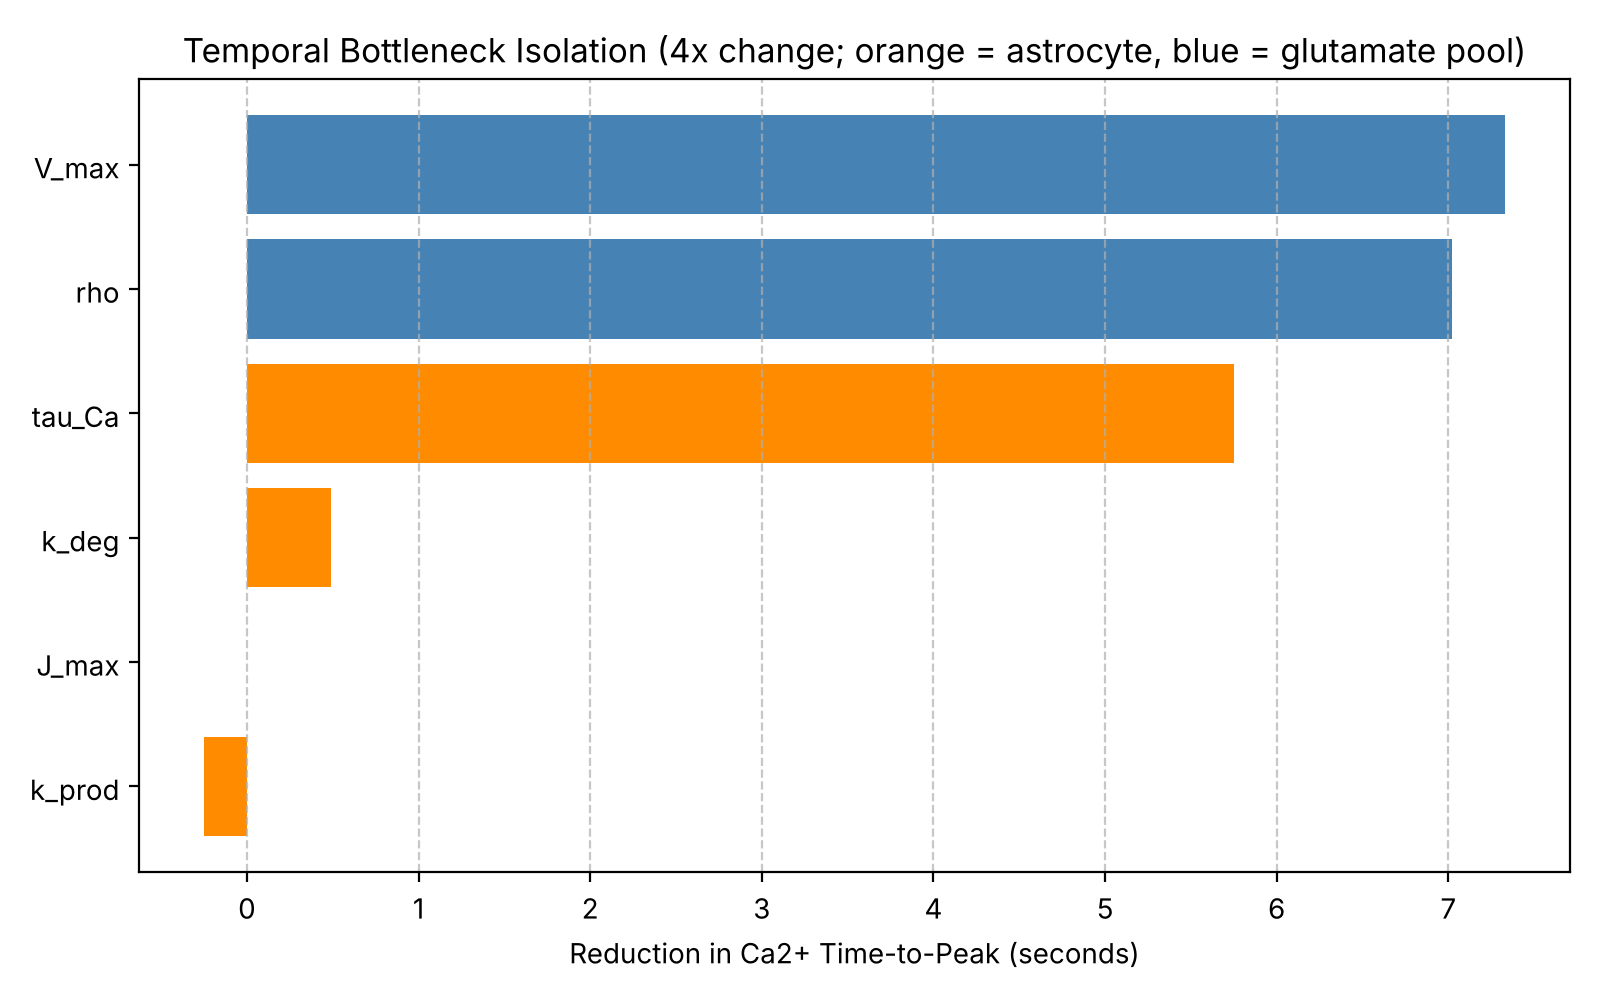

Values plotted in this chart, from the file beside it:
Parameter, Module, New_Ca2_TTP_s, TTP_Reduction_s
k_prod, astrocyte, 11.62, -0.25
k_deg, astrocyte, 10.89, 0.49
J_max, astrocyte, 11.38, 0.0
tau_Ca, astrocyte, 5.63, 5.75
V_max, glutamate pool, 4.05, 7.33
rho, glutamate pool, 4.36, 7.02
